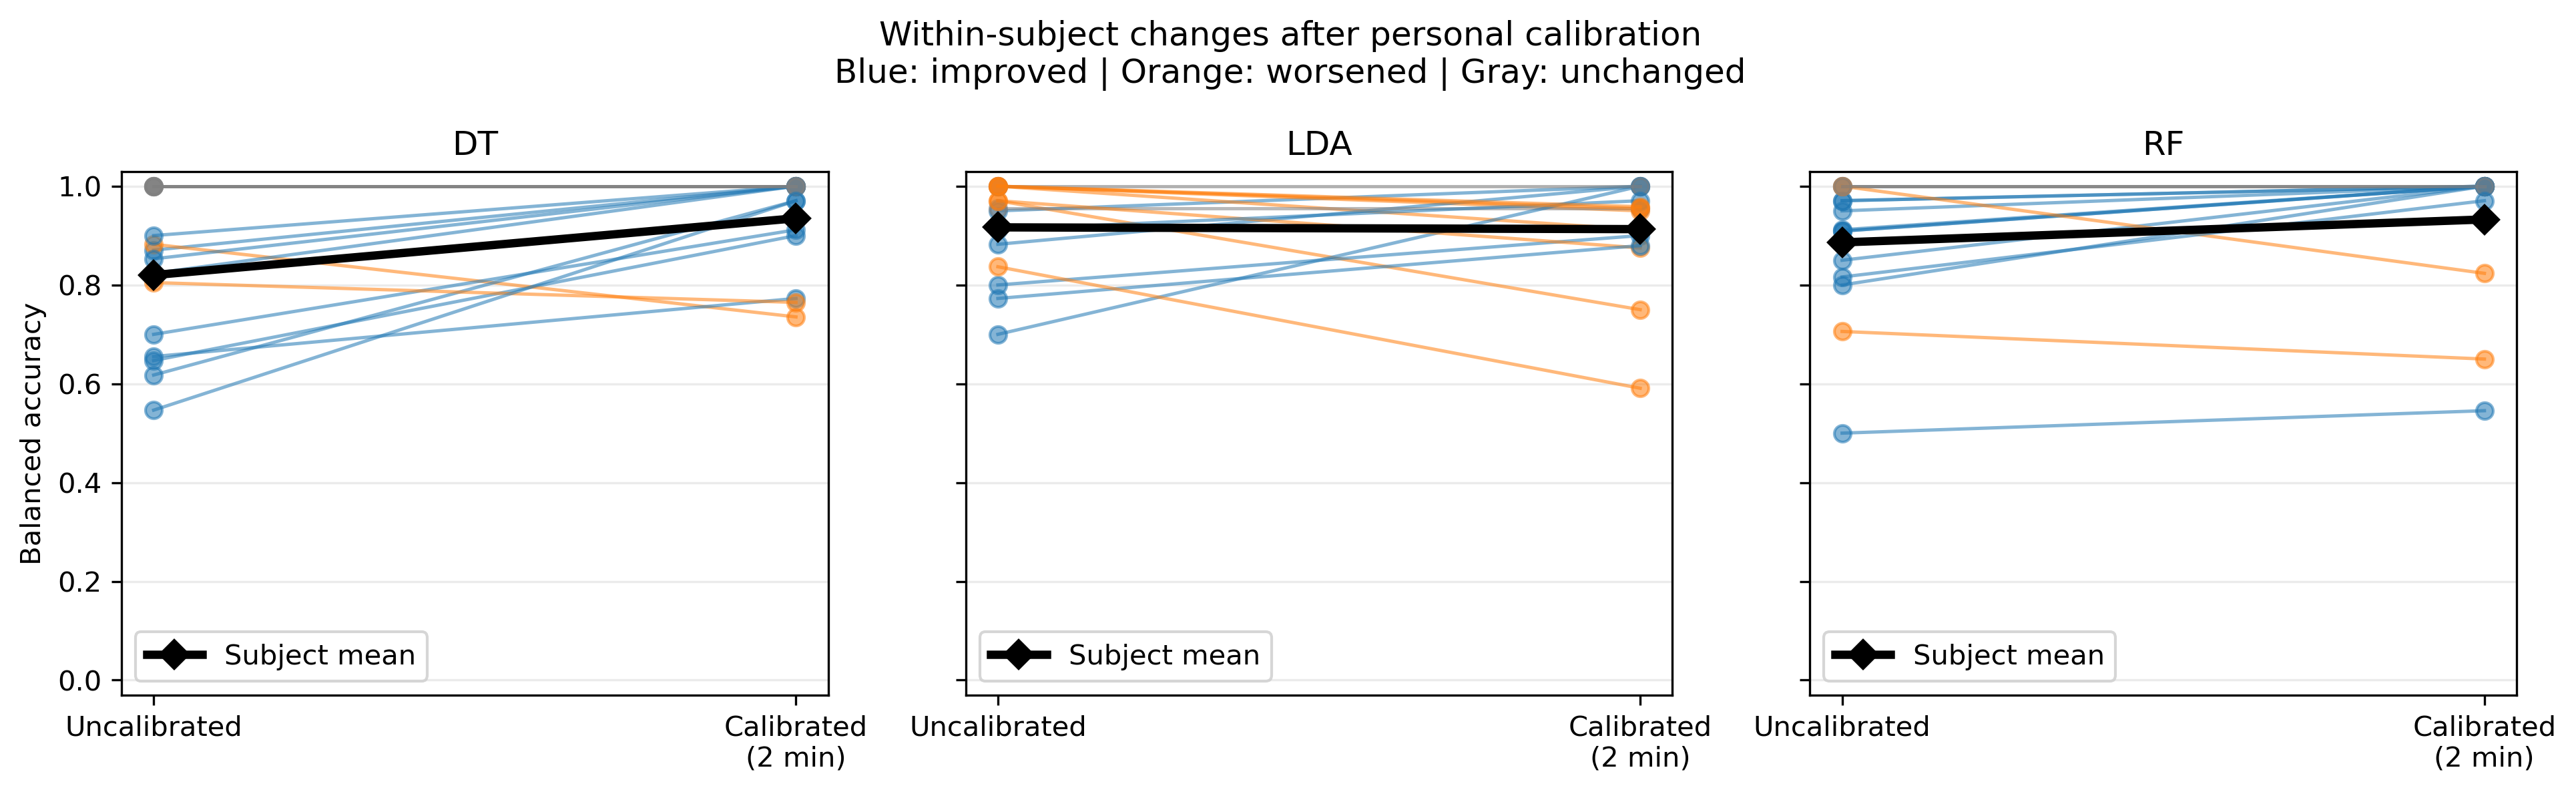

Source data for this figure (header and first rows):
model, held_out_subject, Calibrated_2min, Uncalibrated, change, change_percentage_points, outcome
DT, S10, 0.9706, 0.6176, 0.3529, 35.29, Improved
DT, S11, 1.0, 0.8529, 0.1471, 14.71, Improved
DT, S13, 1.0, 1.0, 0.0, 0.0, Unchanged
DT, S14, 0.7727, 0.6551, 0.1176, 11.76, Improved
DT, S15, 0.7647, 0.8048, -0.04011, -4.011, Worsened
DT, S16, 1.0, 1.0, 0.0, 0.0, Unchanged
DT, S17, 0.9706, 0.5466, 0.424, 42.4, Improved
DT, S2, 1.0, 0.8706, 0.1294, 12.94, Improved
DT, S3, 0.9, 0.6471, 0.2529, 25.29, Improved
DT, S4, 1.0, 1.0, 0.0, 0.0, Unchanged
DT, S5, 0.7353, 0.8824, -0.1471, -14.71, Worsened
DT, S6, 1.0, 0.9, 0.1, 10, Improved
DT, S7, 1.0, 0.8235, 0.1765, 17.65, Improved
DT, S8, 1.0, 1.0, 0.0, 0.0, Unchanged
DT, S9, 0.9118, 0.7, 0.2118, 21.18, Improved
LDA, S10, 0.875, 0.9706, -0.09559, -9.559, Worsened
LDA, S11, 1.0, 1.0, 0.0, 0.0, Unchanged
LDA, S13, 0.9706, 0.9118, 0.05882, 5.882, Improved
LDA, S14, 0.8797, 0.7727, 0.107, 10.7, Improved
LDA, S15, 0.5909, 0.8369, -0.246, -24.6, Worsened
LDA, S16, 0.9545, 1.0, -0.04545, -4.545, Worsened
LDA, S17, 0.9583, 1.0, -0.04167, -4.167, Worsened
LDA, S2, 1.0, 0.95, 0.05, 5, Improved
LDA, S3, 0.75, 0.9706, -0.2206, -22.06, Worsened
LDA, S4, 0.9118, 1.0, -0.08824, -8.824, Worsened
LDA, S5, 0.95, 1.0, -0.05, -5, Worsened
LDA, S6, 0.9, 0.8, 0.1, 10, Improved
LDA, S7, 1.0, 0.8824, 0.1176, 11.76, Improved
LDA, S8, 0.9545, 0.9545, 0.0, 0.0, Unchanged
LDA, S9, 1.0, 0.7, 0.3, 30, Improved
RF, S10, 1.0, 0.9706, 0.02941, 2.941, Improved
RF, S11, 1.0, 1.0, 0.0, 0.0, Unchanged
RF, S13, 1.0, 0.9091, 0.09091, 9.091, Improved
RF, S14, 0.5455, 0.5, 0.04545, 4.545, Improved
RF, S15, 0.8235, 1.0, -0.1765, -17.65, Worsened
RF, S16, 1.0, 1.0, 0.0, 0.0, Unchanged
RF, S17, 0.9706, 0.8162, 0.1544, 15.44, Improved
RF, S2, 1.0, 0.85, 0.15, 15, Improved
RF, S3, 0.65, 0.7059, -0.05588, -5.588, Worsened
RF, S4, 1.0, 1.0, 0.0, 0.0, Unchanged
RF, S5, 1.0, 0.95, 0.05, 5, Improved
RF, S6, 1.0, 0.9706, 0.02941, 2.941, Improved
RF, S7, 1.0, 0.9118, 0.08824, 8.824, Improved
RF, S8, 1.0, 0.9091, 0.09091, 9.091, Improved
RF, S9, 1.0, 0.8, 0.2, 20, Improved
